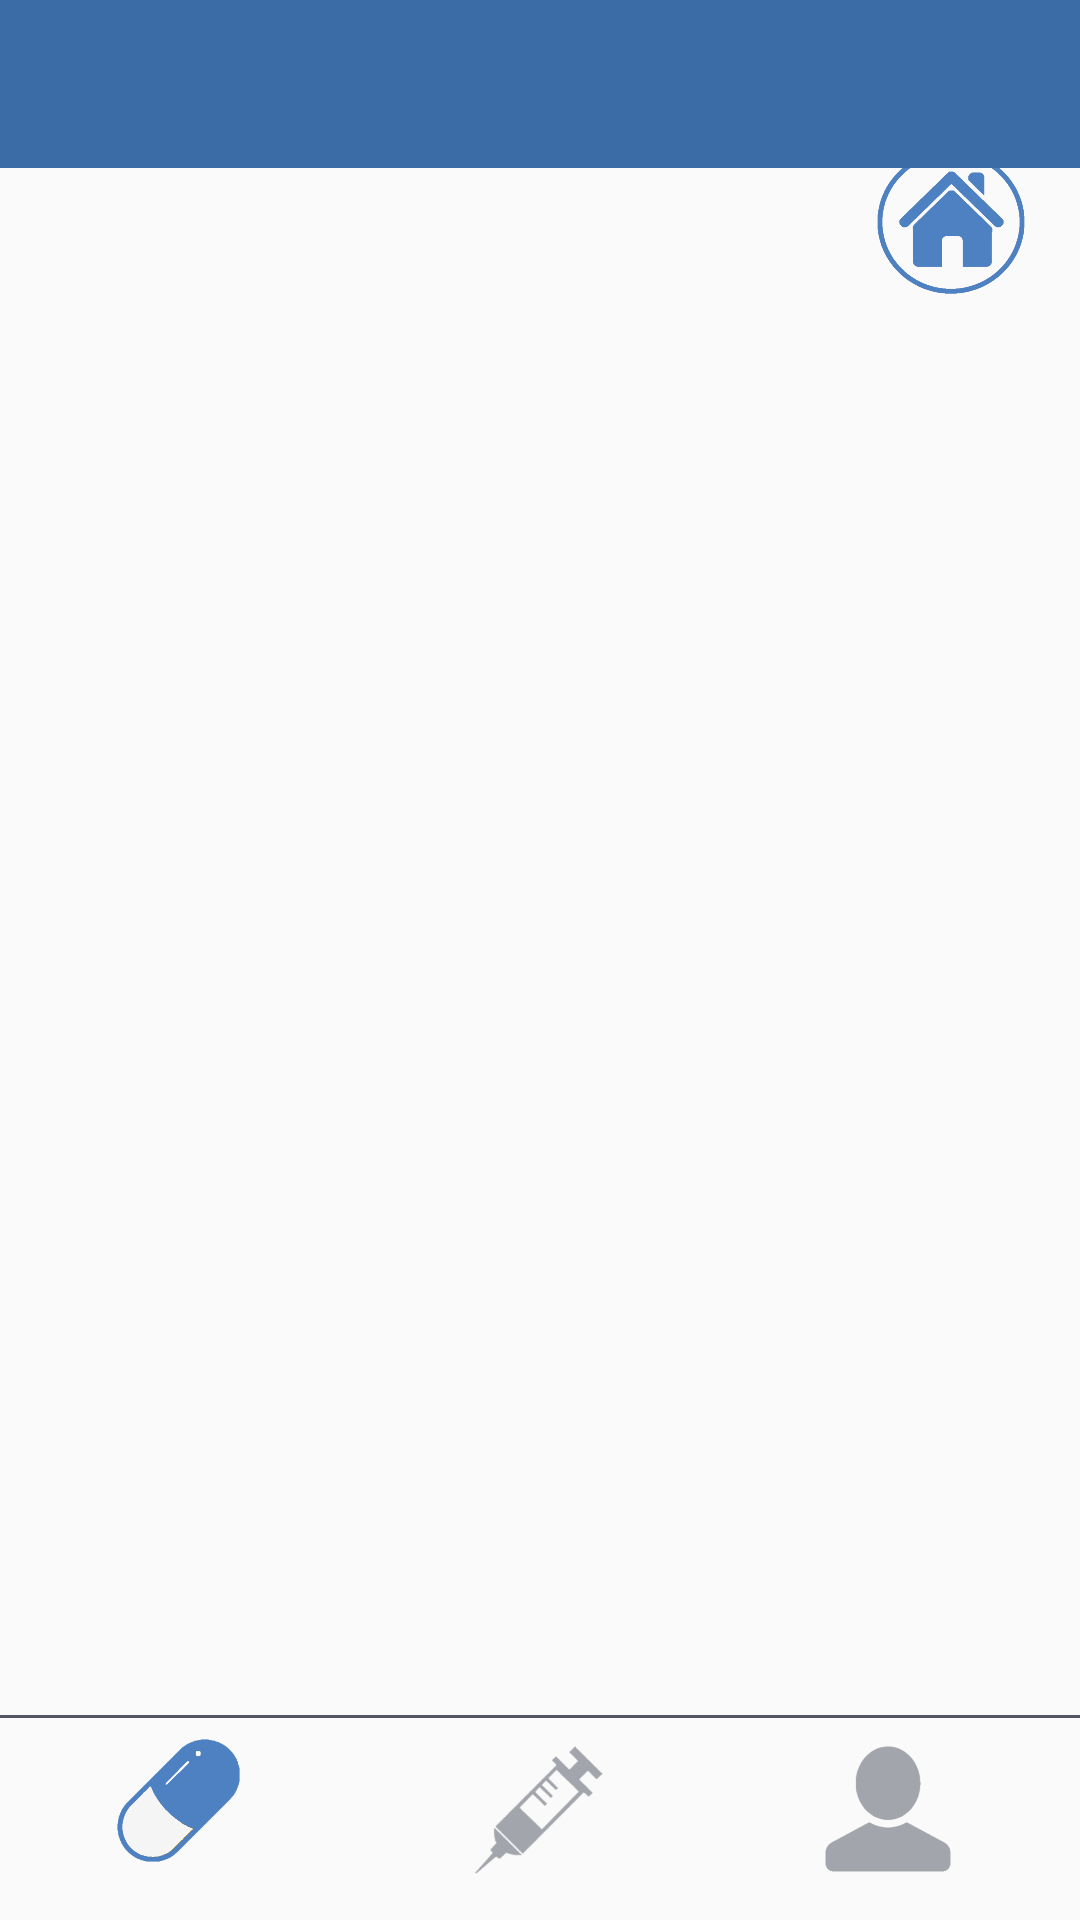

Here is an Android app screen rendered from its layout file. Give the layout XML and the strings, colors and styles it references.
<!-- AndroidManifest.xml: application theme Theme.Grimmed -->
<!-- res/layout/activity_page_medic.xml -->
<android.support.constraint.ConstraintLayout xmlns:android="http://schemas.android.com/apk/res/android"
    xmlns:app="http://schemas.android.com/apk/res-auto"
    xmlns:tools="http://schemas.android.com/tools"
    android:id="@+id/main_layout"
    android:layout_width="match_parent"
    android:layout_height="match_parent"
    android:orientation="vertical"
    tools:context=".MainActivity">

    

    
    <ImageView
        android:id="@+id/backHome4"
        android:layout_width="54dp"
        android:layout_height="48dp"
        android:layout_marginTop="50dp"
        android:layout_marginEnd="16dp"
        app:layout_constraintEnd_toEndOf="parent"
        app:layout_constraintTop_toTopOf="parent"
        app:srcCompat="@drawable/microsoftteams_image__17_" />

    <android.support.design.widget.TabLayout
        android:id="@+id/tabLayout"
        android:layout_width="match_parent"
        android:layout_height="wrap_content"
        android:background="?attr/colorPrimary"
        android:minHeight="?attr/actionBarSize"
        android:theme="@style/ThemeOverlay.AppCompat.Dark.ActionBar"
        app:layout_constraintEnd_toEndOf="parent"
        app:layout_constraintStart_toStartOf="parent"
        app:layout_constraintTop_toTopOf="parent" />

    

    <android.support.v4.view.ViewPager
        android:id="@+id/pager"
        android:layout_width="0dp"
        android:layout_height="0dp"
        android:layout_marginStart="24dp"
        android:layout_marginTop="55dp"
        android:layout_marginEnd="24dp"
        app:layout_constraintBottom_toTopOf="@+id/view2"
        app:layout_constraintEnd_toEndOf="parent"
        app:layout_constraintHorizontal_bias="0.379"
        app:layout_constraintStart_toStartOf="parent"
        app:layout_constraintTop_toBottomOf="@+id/tabLayout">

    </android.support.v4.view.ViewPager>

    <View
        android:id="@+id/view"
        android:layout_width="409dp"
        android:layout_height="67dp"
        android:background="@color/white"
        app:layout_constraintBottom_toBottomOf="parent"
        app:layout_constraintEnd_toEndOf="parent"
        app:layout_constraintHorizontal_bias="0.0"
        app:layout_constraintStart_toStartOf="parent" />

    <ImageView
        android:id="@+id/buttonMedoc"
        android:layout_width="55dp"
        android:layout_height="41dp"
        android:layout_marginStart="32dp"
        app:layout_constraintBottom_toBottomOf="parent"
        app:layout_constraintStart_toStartOf="parent"
        app:layout_constraintTop_toTopOf="@+id/view"
        app:layout_constraintVertical_bias="0.25"
        app:srcCompat="@drawable/microsoftteams_image__11_" />

    <ImageView
        android:id="@+id/buttonVac"
        android:layout_width="77dp"
        android:layout_height="44dp"
        android:layout_marginBottom="4dp"
        app:layout_constraintBottom_toBottomOf="parent"
        app:layout_constraintEnd_toStartOf="@+id/buttonProfil"
        app:layout_constraintHorizontal_bias="0.529"
        app:layout_constraintStart_toEndOf="@+id/buttonMedoc"
        app:layout_constraintTop_toTopOf="@+id/buttonMedoc"
        app:layout_constraintVertical_bias="0.083"
        app:srcCompat="@drawable/microsoftteams_image__14_" />

    <ImageView
        android:id="@+id/buttonProfil"
        android:layout_width="64dp"
        android:layout_height="42dp"
        android:layout_marginEnd="32dp"
        app:layout_constraintBottom_toBottomOf="parent"
        app:layout_constraintEnd_toEndOf="parent"
        app:layout_constraintTop_toTopOf="@+id/view"
        app:layout_constraintVertical_bias="0.363"
        app:srcCompat="@drawable/microsoftteams_image__9_" />

    <View
        android:id="@+id/view2"
        android:layout_width="0dp"
        android:layout_height="1dp"
        android:layout_marginBottom="8dp"
        android:background="#545661"
        android:backgroundTint="#545661"
        app:layout_constraintBottom_toTopOf="@+id/buttonVac"
        app:layout_constraintEnd_toEndOf="parent"
        app:layout_constraintHorizontal_bias="0.0"
        app:layout_constraintStart_toStartOf="parent" />


</android.support.constraint.ConstraintLayout>
<!-- resources referenced by this layout -->
<resources>
  <color name="white">#FAFAFAFA</color>
  <!-- drawable microsoftteams_image__11_: png bitmap (drawable, 20859 bytes) -->
  <!-- drawable microsoftteams_image__14_: png bitmap (drawable, 14303 bytes) -->
  <!-- drawable microsoftteams_image__17_: png bitmap (drawable, 53175 bytes) -->
  <!-- drawable microsoftteams_image__9_: png bitmap (drawable, 9957 bytes) -->
  <style name="Theme.Grimmed" parent="Theme.AppCompat.Light.DarkActionBar">
          
          <item name="colorPrimary">@color/blue</item>
          <item name="colorPrimaryDark">@color/blue</item>
          <item name="colorAccent">@color/blue</item>
          
      </style>
  <color name="blue">#3C6CA6</color>
</resources>
